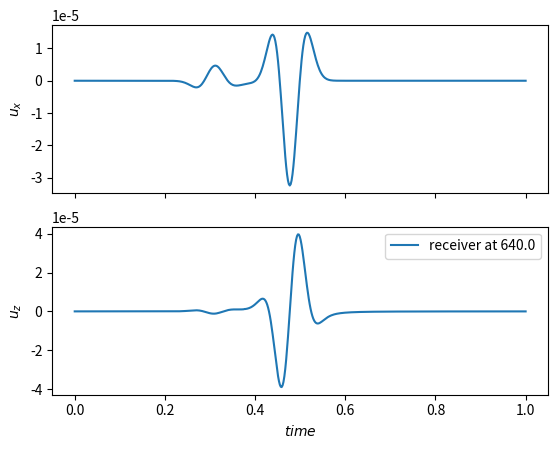
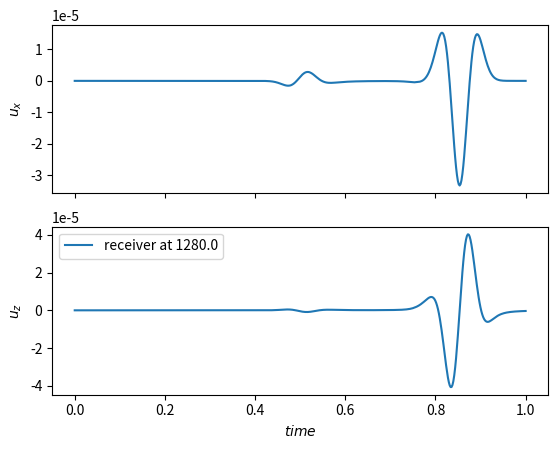
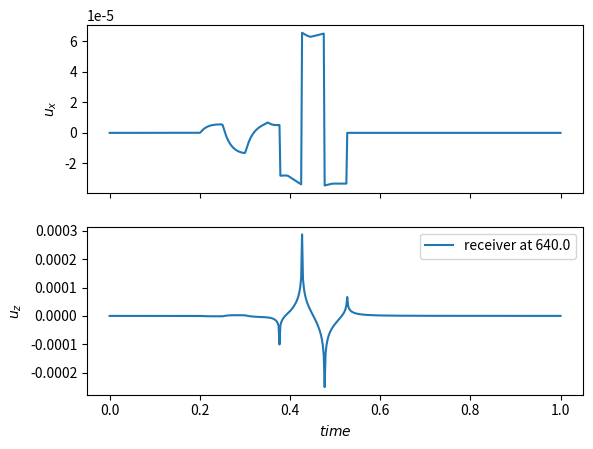
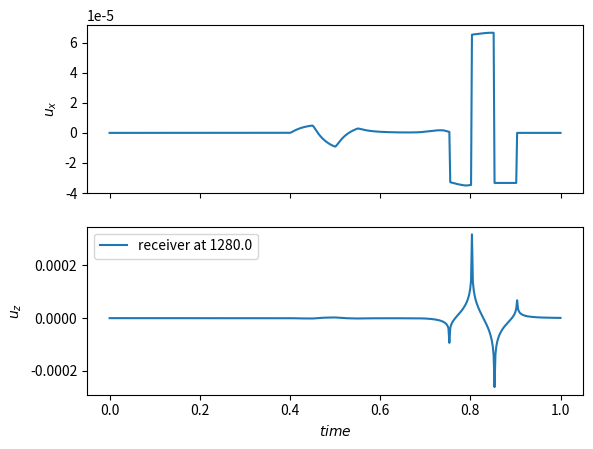

These charts were generated, in order, by the following Python code:
#  2D Lamb's problem
#  Copyright © 2020 Ki-Tae Kim

#  This library is free software; you can redistribute it and/or modify
#  it under the terms of the GNU Lesser General Public License as published
#  by the Free Software Foundation; either version 3 of the License, or
#  (at your option) any later version.

#  This library is distributed in the hope that it will be useful,
#  but WITHOUT ANY WARRANTY; without even the implied warranty of
#  MERCHANTABILITY or FITNESS FOR A PARTICULAR PURPOSE. See the
#  GNU Lesser General Public License for more details.

#  You should have received a copy of the GNU Lesser General Public License
#  along with this library; if not, see <http://www.gnu.org/licenses/>.

import math
import numpy as np
import scipy.optimize
from scipy.integrate import quad
import matplotlib.pyplot as plt


class WaveSource(object):

    """Line load acting on the free surface of plane strain semi-infinite medium

    The location of this source is defined in Cartesian coordinates as x=0, z=0.
    """

    def evaluate(self, t):
        """Evaluate the function at time t

        :param t: time
        :returns: function values at time t

        """
        raise NotImplementedError("Child class should define method evaluate")

    def plotting(self, nt, tmax):
        """Plot the source function from time=0 to time=tmax

        :param nt: number of evaluation points
        :returns: TODO

        """
        raise NotImplementedError("Child class should define method plotting")

class Ricker(WaveSource):
    def __init__(self, green, a, freq, delay):
        """TODO: Docstring for __init__.

        :param a: amplitude
        :param freq: peak frequency
        :param dealy: time delay
        :returns: TODO

        """
        self.green = green
        self.a = a
        self.freq = freq
        self.delay = delay

    def evaluate(self, t):
        x = np.pi*self.freq*(t - self.delay)
        x2 = x**2
        return self.a*(1.0 - 2.0*x2) * np.exp(-x2)

    def evaluate_convolution(self, x, t, tt):
        """
        Evaluate F(tt)*green(t-tt)

        :param x float: receiver's location
        :param t float: time
        :param tt float: integration variable
        """
        f = self.evaluate(tt)
        if f == 0.0:
            return (0.0, 0.0)

        bt = t - tt
        u = self.green.evaluate(x, self.green.t2tau(x, bt))

        return tuple(f*val for val in u)

    def integration_convolution(self, x, t):
        """
        integrate f(tt)*green(t-tt) dtt from 0 to t

        :param x float: receiver's location
        :param t float: time
        """
        if (self.green.t2tau(x,t)<1.0 and self.green.t2tau(x,t)<self.green.k):
            return (0.0, 0.0)

        tt_upper = t

        t_one = self.green.tau2t(x, 1.0)
        t_k = self.green.tau2t(x, self.green.k)
        t_r = self.green.tau2t(x, self.green.zetar)

        tt_one = t - t_one
        tt_k = t - t_k
        tt_r = t - t_r

        points = list()
        points.append(tt_one)
        points.append(tt_k)
        points.append(tt_r)
        points.sort()

        points = np.array(points)
        points = points[ (points>=0.0) * (points<=tt_upper) ]

        fu = lambda tt: self.evaluate_convolution(x, t, tt)[0]
        fw = lambda tt: self.evaluate_convolution(x, t, tt)[1]

        u, u_err = quad(fu, 0.0, tt_upper, points=points)
        if tt_r >= 0.0 and tt_r <= tt_upper:
            u += self.evaluate(tt_r)*x/self.green.cd * \
                    self.green.evaluate(x, self.green.zetar)[0]

            fw_nosingular = lambda tt: fw(tt)*(tt - tt_r)
            w1, w1_err = quad(fw_nosingular, 0.0, tt_k, weight='cauchy', wvar=tt_r)

            points = points[ (points>=tt_k) * (points<=tt_upper) ]
            w2, w2_err = quad(fw, tt_k, tt_upper, points=points)

            w = w1 + w2
        else:
            w, w_err = quad(fw, 0.0, tt_upper, points=points)

        return (u, w)

    def plot_response(self, x, tmax, nt):
        t = np.linspace(0., tmax, num=nt)
        uhist = np.zeros(t.size)
        whist = np.zeros(t.size)
        for i, time in enumerate(t):
            (uhist[i], whist[i]) = self.integration_convolution(x, time)

        fig, axs = plt.subplots(2, sharex=True)
        axs[0].plot(t, uhist)
        axs[1].plot(t, whist)

        axs[0].set_ylabel(r'$u_x$')
        axs[1].set_ylabel(r'$u_z$')
        axs[1].set_xlabel(r'$time$')

        axs[1].legend(['receiver at {0:.1f}'.format(x)])

        plt.margins(x=0)
        plt.show()

    def plotting(self, nt, tmax):
        t = np.linspace(0., tmax, num=nt)
        y = self.evaluate(t)

        plt.plot(t, y)
        plt.xlabel("Time")
        plt.show()

class Step3(WaveSource):
    def __init__(self, green, magnitude=1.0, timesteps=(0.05,0.1,0.15)):
        self.green = green
        self.magnitude = magnitude
        self.timesteps = timesteps

    def evaluate(self, t):
        if t <= self.timesteps[0]:
            return self.magnitude
        elif t <= self.timesteps[1]:
            return -2.0*self.magnitude
        elif t <= self.timesteps[2]:
            return self.magnitude
        else:
            return 0.0

    def evaluate_convolution(self, x, t, tt):
        """
        Evaluate F(tt)*green(t-tt)

        :param x float: receiver's location
        :param t float: time
        :param tt float: integration variable
        """
        f = self.evaluate(tt)
        if f == 0.0:
            return (0.0, 0.0)

        bt = t - tt
        u = self.green.evaluate(x, self.green.t2tau(x, bt))

        return tuple(f*val for val in u)

    def integration_convolution(self, x, t):
        """
        integrate f(tt)*green(t-tt) dtt from 0 to t

        :param x float: receiver's location
        :param t float: time
        """
        if (self.green.t2tau(x,t)<1.0 and self.green.t2tau(x,t)<self.green.k):
            return (0.0, 0.0)

        tt_upper = min(t, self.timesteps[2])

        t_one = self.green.tau2t(x, 1.0)
        t_k = self.green.tau2t(x, self.green.k)
        t_r = self.green.tau2t(x, self.green.zetar)

        tt_one = t - t_one
        tt_k = t - t_k
        tt_r = t - t_r

        points = list(self.timesteps)
        points.append(tt_one)
        points.append(tt_k)
        points.append(tt_r)
        points.sort()

        points = np.array(points)
        points = points[ (points>=0.0) * (points<=tt_upper) ]

        fu = lambda tt: self.evaluate_convolution(x, t, tt)[0]
        fw = lambda tt: self.evaluate_convolution(x, t, tt)[1]

        u, u_err = quad(fu, 0.0, tt_upper, points=points)
        if tt_r >= 0.0 and tt_r <= tt_upper:
            u += self.evaluate(tt_r)*x/self.green.cd * \
                    self.green.evaluate(x, self.green.zetar)[0]

            fw_nosingular = lambda tt: fw(tt)*(tt - tt_r)
            w1, w1_err = quad(fw_nosingular, 0.0, tt_k, weight='cauchy', wvar=tt_r)

            points = points[ (points>=tt_k) * (points<=tt_upper) ]
            w2, w2_err = quad(fw, tt_k, tt_upper, points=points)

            w = w1 + w2
        else:
            w, w_err = quad(fw, 0.0, tt_upper, points=points)

        return (u, w)

    def plot_response(self, x, tmax, nt):
        t = np.linspace(0., tmax, num=nt)
        uhist = np.zeros(t.size)
        whist = np.zeros(t.size)
        for i, time in enumerate(t):
            (uhist[i], whist[i]) = self.integration_convolution(x, time)

        fig, axs = plt.subplots(2, sharex=True)
        axs[0].plot(t, uhist)
        axs[1].plot(t, whist)

        axs[0].set_ylabel(r'$u_x$')
        axs[1].set_ylabel(r'$u_z$')
        axs[1].set_xlabel(r'$time$')

        axs[1].legend(['receiver at {0:.1f}'.format(x)])

        plt.margins(x=0)
        plt.show()

    def write_result(self, x, tmax, nt):
        t = np.linspace(0., tmax, num=nt)
        uhist = np.zeros(t.size)
        whist = np.zeros(t.size)
        for i, time in enumerate(t):
            (uhist[i], whist[i]) = self.integration_convolution(x, time)

        y = np.vstack((uhist, whist))
        np.savetxt('exact_' + str(int(x)) + '.dat', y.T, fmt='% 1.4e')

    def plot_convolution(self, x, t, ntt):
        """
        Plot the colvolution of F(tt)*green(t-tt)

        :param t float: time
        :param ntt int: number of evaluation points
        :param x float: receiver's location
        """
        tt = np.linspace(0., t, num=ntt)
        u = np.zeros(tt.size)
        w = np.zeros(tt.size)
        for i, z in enumerate(tt):
            (u[i], w[i]) = self.evaluate_convolution(x, t, z)

        fig, axs = plt.subplots(2, sharex=True)
        axs[0].plot(tt, u)
        axs[1].plot(tt, w)

        axs[0].set_ylabel(r'$u_x$')
        axs[1].set_ylabel(r'$u_z$')
        axs[1].set_xlabel(r'$\tt$')

        plt.margins(x=0)
        plt.show()


class GreenfunctionFreesurface(object):

    """Green's function on the free surface for a delta source located on x=0, z=0

    Reference:
    The Theory of Elastic Waves and Waveguides, J. Miklowitz

    """

    def __init__(self, rho, lmbda, mu):
        """TODO: to be defined.

        :param rho: density
        :param lmbda: Lamé's first parameter
        :param mu: Lamé's second parameter

        """
        self.cs = math.sqrt( mu / rho )
        self.cd = math.sqrt( (lmbda + 2.*mu) / rho )
        self.k = self.cd / self.cs
        self.k2 = self.k**2
        self.kr2 = self._solve_rayleigh_equation()
        self.zetar = self.k / math.sqrt(self.kr2)

        self.coef = self.cs / (math.pi*mu)

    def t2tau(self, x, t):
        """

        :param x: location of a receiver on the freesurface
        :param t: time
        :returns: tau

        """
        assert x > 0.0

        tau = self.cd*t / x
        return tau

    def tau2t(self, x, tau):
        assert x > 0.0

        t = tau*x / self.cd
        return t

    def evaluate(self, x, tau):
        """TODO: Docstring for eval_nondim.

        :param x: location of a receiver on the freesurface
        :param t: tau
        :returns: displacements in x an z directions, [ux, uz]

        """
        assert x > 0.0

        ux = 0.
        uz = 0.

        if tau < 1.0:
            return (ux, uz)

        tau2 = tau**2
        k3 = self.k2*self.k
        coef = self.coef / x
        if tau >= self.k:
            S = self.k2 - 2.*tau2
            T = np.sqrt(tau2 - 1.)
            V = np.sqrt(tau2 - self.k2)
            R2 = S**2 - 4.*tau2*T*V

            uz = k3*T/R2
            uz *= - coef

            # ux should be in fact infinite value
            if abs(tau - self.zetar) <= 1e-16:
                G = 8.*(self.k2 - 1.) - 4.*self.k2*self.kr2**2 + self.k2*self.kr2**3
                ux = - 2.*k3 * math.pi*(2. - self.kr2)**3 / (8.*G)
                ux *= coef

            return (ux, uz)
        else:
            S = self.k2 - 2.*tau2
            T = np.sqrt(tau2 - 1.)
            U = np.sqrt(self.k2 - tau2)
            R1 = S**4 + (4.*tau2*T*U)**2

            ux = 2.*k3 * tau*S*T*U / R1
            uz = k3 * S**2*T / R1

            ux *= coef
            uz *= -coef

            return (ux, uz)

    def evaluate_nosingular(self, x, tau):
        (ux, uz) = self.evaluate(x, tau)
        uz *= (tau - self.zetar)
        return (ux, uz)

    def plotting(self, x, ntau, taumin, taumax):
        tau = np.linspace(taumin, taumax, num=ntau)

        ux = np.zeros(ntau)
        uz = np.zeros(ntau)

        for i in range(ntau):
            tt = tau[i]
            (ux[i], uz[i]) = self.evaluate(x, tt)

        fig, axs = plt.subplots(2, sharex=True)
        axs[0].plot(tau, ux)
        axs[1].plot(tau, uz)

        axs[0].set_ylabel(r'$u_x$')
        axs[1].set_ylabel(r'$u_z$')
        axs[1].set_xlabel(r'$\tau$')

        plt.margins(x=0)
        plt.show()

    def _solve_rayleigh_equation(self):
        """
        Solve the Rayleigh characteriatic equation to find kr.
        kr = cr / cs where cr is the Rayleigh wave velocity.

        :returns: kr**2

        """
        f = lambda x : x**3 - 8.*x**2 + 8.*x*(3. - 2. / self.k2) \
                - 16.*(1. - 1. / self.k2)
        y = scipy.optimize.brentq(f, 0., 1.)
        return y


# Young's modulus 
young = 1.877303655819164e10
# Poisson's ratio 
nu = 0.250008468532307
# density
rho = 2.2e3

lmbda = young*nu / ((1. + nu) * (1. - 2.*nu))
mu = young / (2.*(1.+nu))

green = GreenfunctionFreesurface(rho, lmbda, mu)

# Ricker wavelet
ricker = Ricker(green, 2.0e6, 10, 0.1)
ricker.plot_response(640., 1.0, 500)
ricker.plot_response(1280., 1.0, 500)


# 3 step loading
stepf = Step3(green, magnitude=2e6)
stepf.plot_response(640., 1.0, 500)
stepf.plot_response(1280., 1.0, 500)

